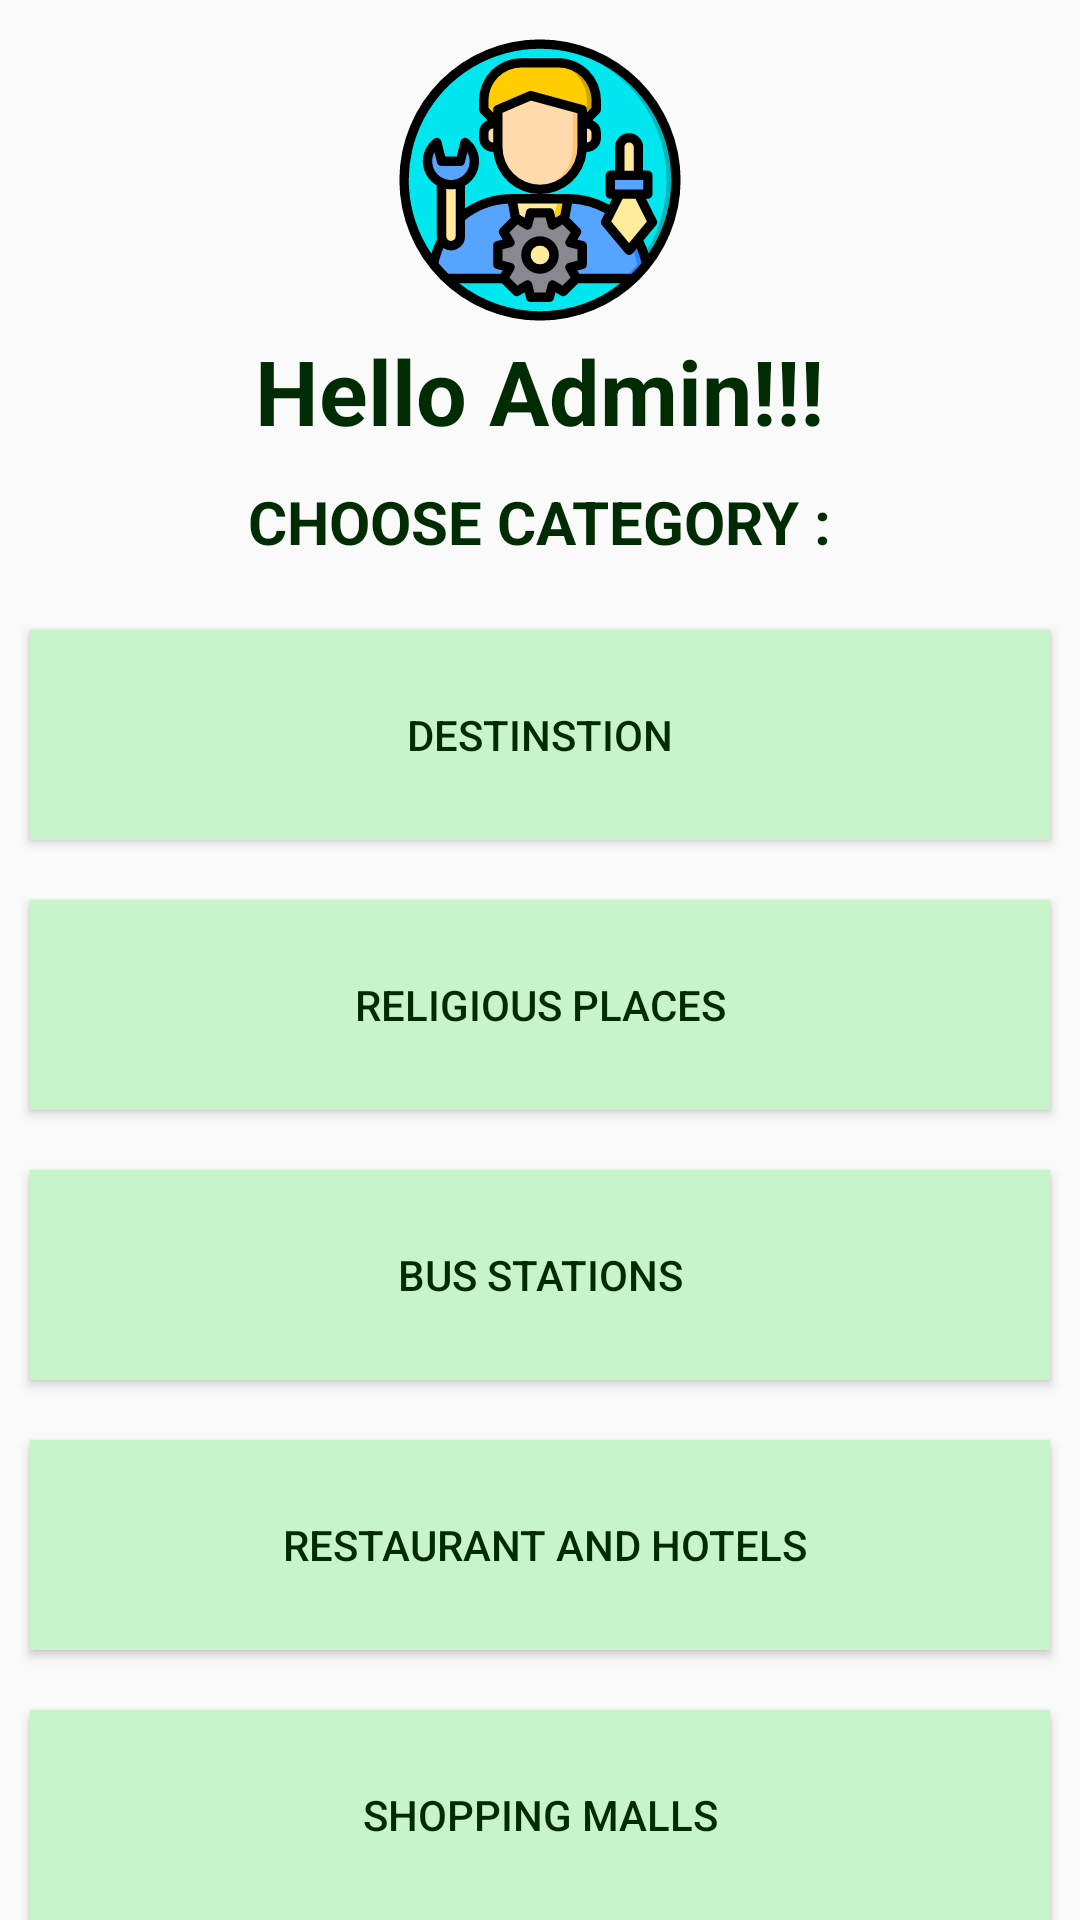

This screen was rendered from an Android layout file. Write that file and the resources it references.
<!-- AndroidManifest.xml: activity theme AppTheme.NoActionBar -->
<!-- res/layout/activity_admin_dashboard.xml -->
<RelativeLayout xmlns:android="http://schemas.android.com/apk/res/android"
    xmlns:tools="http://schemas.android.com/tools"
    android:layout_width="match_parent"
    android:layout_height="match_parent"
    >
    <TextView
        android:id="@+id/adminic"
        android:layout_width="100dp"
        android:layout_height="100dp"
        android:layout_centerHorizontal="true"
        android:drawableStart="@drawable/ic_admin"
        android:layout_marginTop="10dp"/>
    <TextView
        android:id="@+id/helloadmin"
        android:layout_width="wrap_content"
        android:layout_height="wrap_content"
        android:text="Hello Admin!!!"
        android:textColor="@color/colorPrimaryDark"
        android:textSize="30dp"
        android:textStyle="bold"
        android:layout_centerHorizontal="true"
        android:layout_below="@+id/adminic"
        />
    <TextView
        android:layout_width="wrap_content"
        android:layout_height="wrap_content"
        android:text="CHOOSE CATEGORY :"
        android:textColor="@color/colorPrimaryDark"
        android:textStyle="bold"
        android:textSize="20dp"
        android:layout_centerHorizontal="true"
        android:layout_marginTop="10dp"
        android:layout_below="@+id/helloadmin"
        />
    <LinearLayout
        android:layout_width="match_parent"
        android:layout_height="match_parent"
        android:layout_marginTop="200dp"
       android:orientation="vertical">
      <Button
            android:id="@+id/destinationbtn"
            android:layout_width="match_parent"
            android:layout_height="70dp"
            android:text="Destinstion"
            android:textColor="@color/colorPrimaryDark"
            android:background="@color/colorPrimary"
          android:layout_margin="10dp"
            />
        <Button
            android:id="@+id/religiousbtn"
            android:layout_width="match_parent"
            android:layout_height="70dp"
            android:layout_margin="10dp"
            android:background="@color/colorPrimary"
            android:text="Religious Places"
            android:textColor="@color/colorPrimaryDark" />
        <Button
            android:id="@+id/busbtn"
            android:layout_width="match_parent"
            android:layout_height="70dp"
            android:layout_margin="10dp"
            android:background="@color/colorPrimary"
            android:text="Bus Stations"
            android:textColor="@color/colorPrimaryDark" />
        <Button
            android:id="@+id/restbtn"
            android:layout_width="match_parent"
            android:layout_height="70dp"
            android:layout_margin="10dp"
            android:background="@color/colorPrimary"
            android:text=" Restaurant and Hotels"
            android:textColor="@color/colorPrimaryDark" />
        <Button
            android:id="@+id/shopbtn"
            android:layout_width="match_parent"
            android:layout_height="70dp"
            android:layout_margin="10dp"
            android:background="@color/colorPrimary"
            android:text="Shopping Malls"
            android:textColor="@color/colorPrimaryDark" />
        <Button
            android:layout_width="wrap_content"
            android:layout_height="wrap_content"
            android:text="LOGOUT"
            android:id="@+id/admin_logout"
            android:gravity="center"
            android:background="@color/colorPrimary"
            android:textColor="@color/colorPrimaryDark"
            android:layout_margin="10dp"
            />
    </LinearLayout>


</RelativeLayout>
<!-- resources referenced by this layout -->
<resources>
  <color name="colorPrimary">#C8F4C9</color>
  <color name="colorPrimaryDark">#012B02</color>
  <!-- drawable ic_admin: vector/xml drawable (drawable, 6455 chars, omitted) -->
  <style name="AppTheme.NoActionBar">
          <item name="windowActionBar">false</item>
          <item name="windowNoTitle">true</item>
      </style>
</resources>
